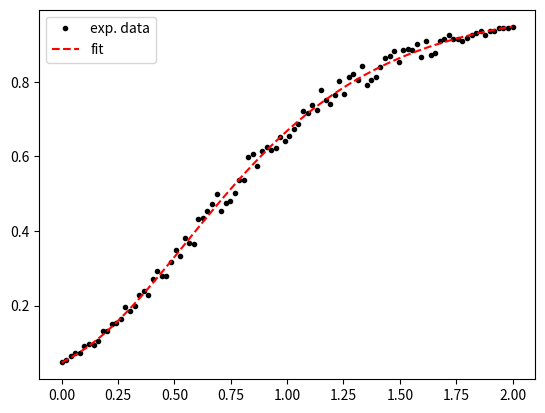

Python code for this plot:
# Example of using gradient descent to fit data to a model function
# (Gompertz model example from class)

import matplotlib.pyplot as plt
import numpy as np
from numpy import random, exp


def minimize(f, df, x0, tol=1e-6, steps=100):
    """ Gradient descent with a *very simple* line search
        Inputs:
            f - the function f(x)
            df - gradient of f(x)
            x0 - initial point
    """
    x = np.array(x0)
    it = 0
    err = 100
    while err > tol and it < steps:
        v = df(x)
        fx = f(x)
        v /= max(np.abs(v))  # normalize v to unit vector
        alpha = 1  # pick an alpha [could be different scheme for doing so!]
        while alpha > 1e-10 and f(x - alpha*v) >= fx:
            alpha /= 2
        x -= alpha*v
        err = max(np.abs(alpha*v))
        it += 1

    return x, it


# ----------- Definitions for model, least squares error ----------

def gompertz(t, r):
    """ gompertz function """
    a = r[0]
    b = r[1]
    return exp(-a*exp(-b*t))


def d_gompertz(t, r):
    """ gradient of gompertz function """
    a = r[0]
    b = r[1]
    ebt = exp(-b*t)
    base = exp(-a*ebt)
    return np.array([-base*ebt, base*a*t*ebt])


def err(r, t_ex, y_ex):
    """ Least-squares error E(r) for gompertz model """
    err = 0
    for k in range(len(t_ex)):
        err += (gompertz(t_ex[k], r) - y_ex[k])**2
    return err


def derr(r, t_ex, y_ex):
    """ gradient of E(r), as defined by err """
    derr = np.zeros(2)
    for j in range(t_ex.shape[0]):
        factor = 2*(gompertz(t_ex[j], r) - y_ex[j])
        derr += factor*d_gompertz(t_ex[j], r)
    return derr


# ----------- Build model data, calculate fit ----------

def generate_data():
    n = 100
    """ generate example data for gompertz model with some noise """
    r_true = (3, 2)  # true gompertz parameters
    t_data = np.linspace(0, 2, n)
    noise = 0.04*t_data*(2-t_data)*random.uniform(-1, 1, n)
    y_data = gompertz(t_data, r_true) + noise

    return t_data, y_data


if __name__ == '__main__':
    # get (generated) example data points
    t_data, y_data = generate_data()

    # gradient descent to estimate fit parameters
    r0 = (1.0, 1.0)
    r_model, it = minimize(lambda r:  err(r, t_data, y_data),
                           lambda r: derr(r, t_data, y_data), r0, tol=1e-4)

    y_model = gompertz(t_data, r_model)
    print('model: exp(-a*exp(-bt))')
    print('fit: a={:.4f}, b={:.4f}, iterations={}'.format(*r_model, it))

    plt.figure()
    plt.plot(t_data, y_data, '.k', t_data, y_model, '--r')
    plt.legend(["exp. data", "fit"])
    plt.show()
